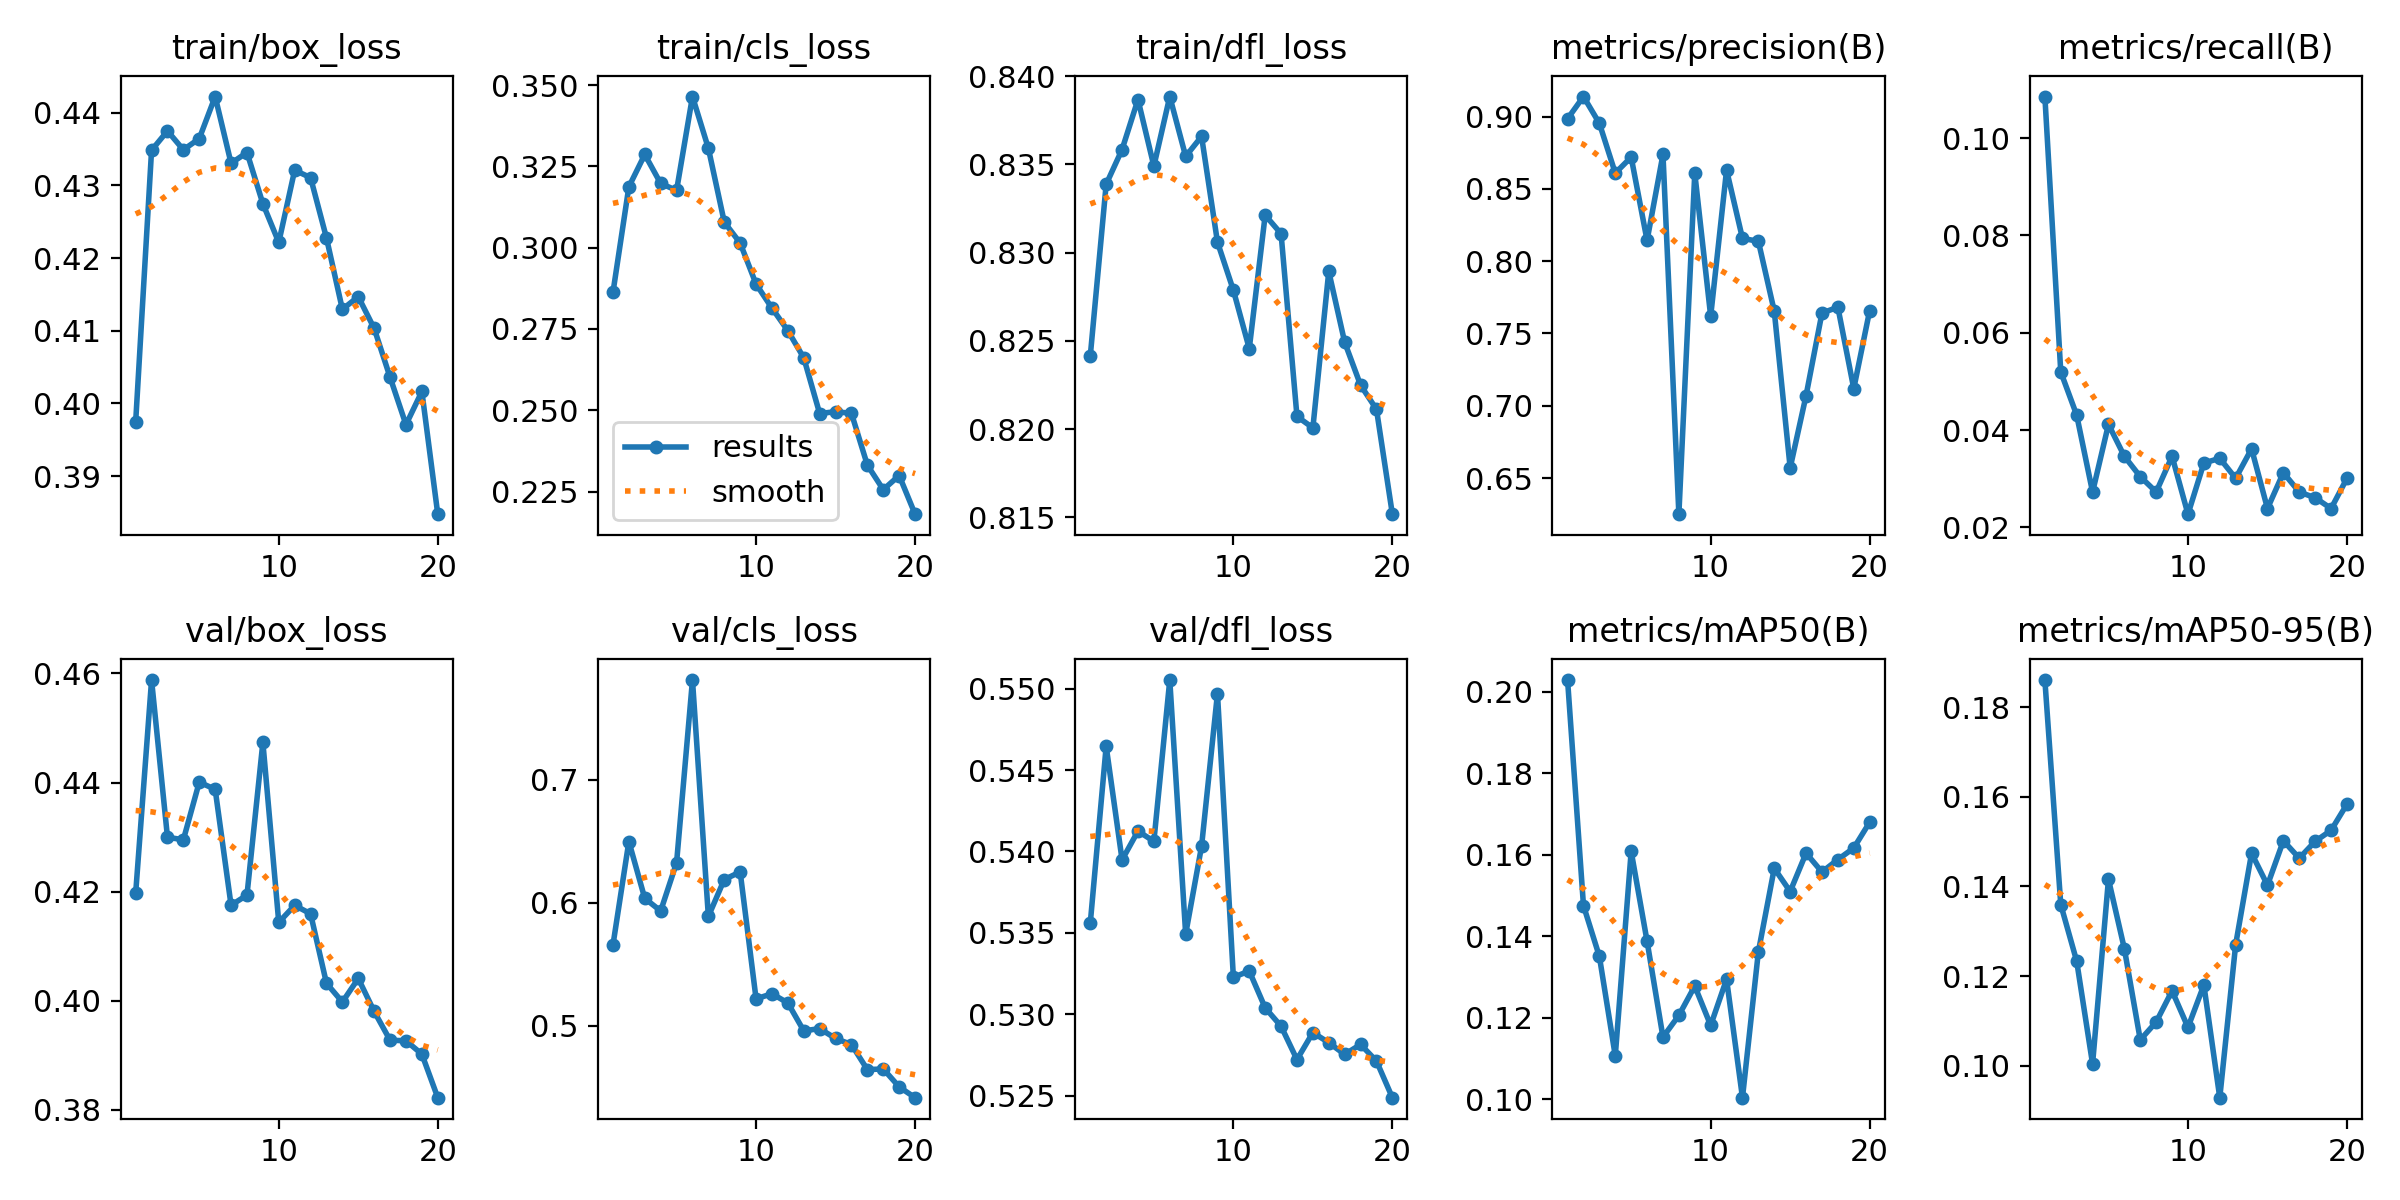

Source data for this figure (header and first rows):
epoch, train/box_loss, train/cls_loss, train/dfl_loss, metrics/precision(B), metrics/recall(B), metrics/mAP50(B), metrics/mAP50-95(B), val/box_loss, val/cls_loss, val/dfl_loss, lr/pg0, lr/pg1, lr/pg2
1, 0.3975, 0.2863, 0.8241, 0.8986, 0.1085, 0.2029, 0.186, 0.4197, 0.5656, 0.5356, 0.0001419, 0.0001419, 0.0001419
2, 0.4348, 0.3187, 0.8339, 0.9139, 0.05195, 0.1475, 0.1359, 0.4588, 0.6498, 0.5465, 0.0002726, 0.0002726, 0.0002726
3, 0.4375, 0.3286, 0.8358, 0.8954, 0.04309, 0.135, 0.1233, 0.43, 0.6035, 0.5395, 0.0003891, 0.0003891, 0.0003891
4, 0.4349, 0.3197, 0.8387, 0.861, 0.02727, 0.1106, 0.1004, 0.4295, 0.5933, 0.5413, 0.0003704, 0.0003704, 0.0003704
5, 0.4364, 0.3176, 0.8349, 0.872, 0.04118, 0.1608, 0.1416, 0.4401, 0.6325, 0.5406, 0.0003704, 0.0003704, 0.0003704
6, 0.4422, 0.3465, 0.8388, 0.8144, 0.03462, 0.1388, 0.1261, 0.4387, 0.7813, 0.5505, 0.0003489, 0.0003489, 0.0003489
7, 0.433, 0.3306, 0.8355, 0.8739, 0.03044, 0.1152, 0.1058, 0.4175, 0.5889, 0.5349, 0.0003273, 0.0003273, 0.0003273
8, 0.4345, 0.3079, 0.8366, 0.625, 0.02729, 0.1206, 0.1098, 0.4194, 0.6189, 0.5403, 0.0003058, 0.0003058, 0.0003058
9, 0.4275, 0.3014, 0.8306, 0.861, 0.03462, 0.1278, 0.1167, 0.4474, 0.6251, 0.5497, 0.0002843, 0.0002843, 0.0002843
10, 0.4222, 0.2888, 0.8279, 0.762, 0.02273, 0.1181, 0.1086, 0.4144, 0.5217, 0.5323, 0.0002627, 0.0002627, 0.0002627
11, 0.4321, 0.2814, 0.8246, 0.8631, 0.03324, 0.1294, 0.118, 0.4175, 0.5259, 0.5326, 0.0002412, 0.0002412, 0.0002412
12, 0.4311, 0.2745, 0.8321, 0.8158, 0.0342, 0.1003, 0.09288, 0.4159, 0.5183, 0.5304, 0.0002197, 0.0002197, 0.0002197
13, 0.4228, 0.2661, 0.8311, 0.8138, 0.0301, 0.1362, 0.127, 0.4032, 0.4957, 0.5293, 0.0001981, 0.0001981, 0.0001981
14, 0.4129, 0.249, 0.8207, 0.7654, 0.03616, 0.1567, 0.1474, 0.3998, 0.4975, 0.5272, 0.0001766, 0.0001766, 0.0001766
15, 0.4147, 0.2496, 0.8201, 0.657, 0.02389, 0.151, 0.1403, 0.4041, 0.4894, 0.5289, 0.0001551, 0.0001551, 0.0001551
16, 0.4103, 0.249, 0.8289, 0.707, 0.03126, 0.1604, 0.1502, 0.3981, 0.4845, 0.5282, 0.0001335, 0.0001335, 0.0001335
17, 0.4036, 0.2331, 0.8249, 0.7642, 0.02727, 0.1558, 0.1463, 0.3928, 0.4641, 0.5275, 0.000112, 0.000112, 0.000112
18, 0.3971, 0.2256, 0.8225, 0.7682, 0.02611, 0.1588, 0.15, 0.3927, 0.4646, 0.5281, 9.048e-05, 9.048e-05, 9.048e-05
19, 0.4016, 0.2299, 0.8211, 0.7119, 0.02389, 0.1616, 0.1525, 0.3902, 0.45, 0.5271, 6.8948e-05, 6.8948e-05, 6.8948e-05
20, 0.3848, 0.218, 0.8152, 0.7659, 0.0301, 0.168, 0.1583, 0.3822, 0.4412, 0.5249, 4.7415e-05, 4.7415e-05, 4.7415e-05
